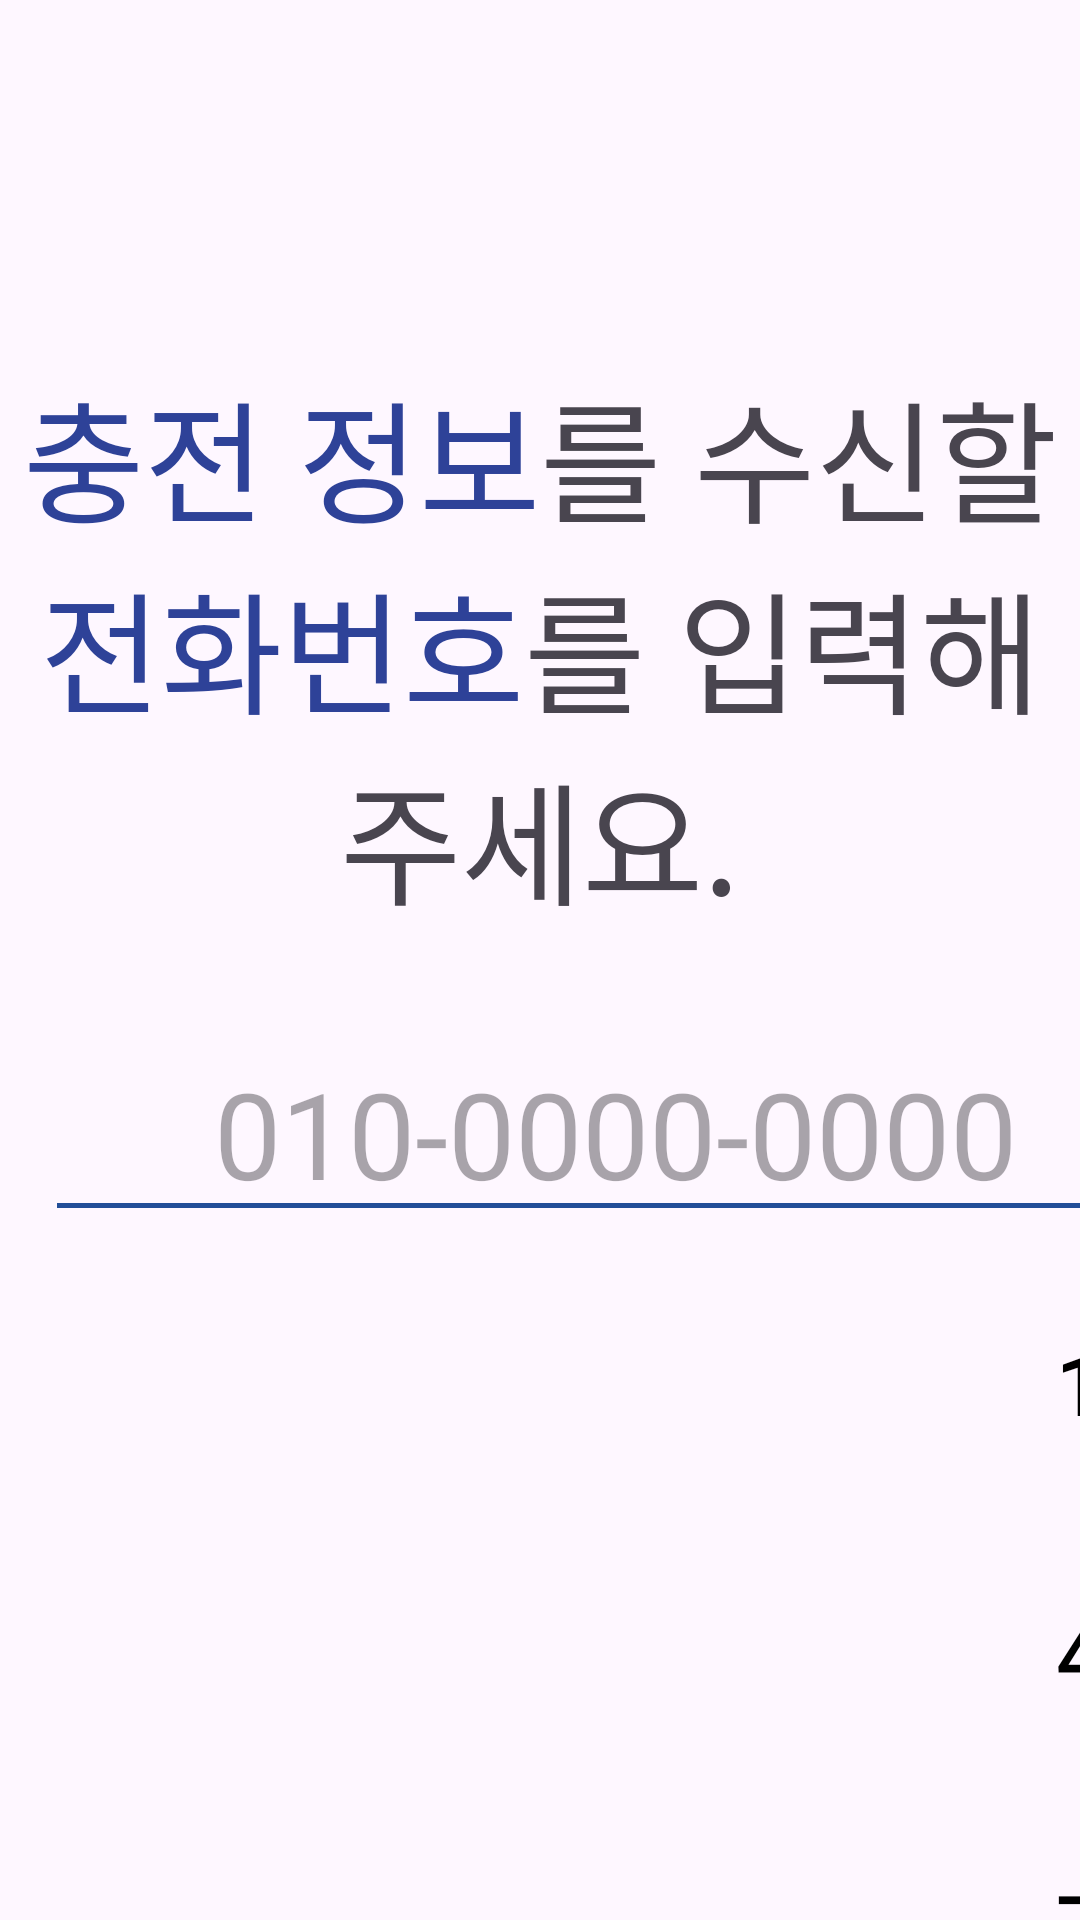

The Android layout XML behind this screen, and the referenced resources:
<!-- AndroidManifest.xml: application theme Theme.FastCharger -->
<!-- res/layout/fragment_sms.xml -->
<?xml version="1.0" encoding="utf-8"?>
<androidx.constraintlayout.widget.ConstraintLayout xmlns:android="http://schemas.android.com/apk/res/android"
    xmlns:tools="http://schemas.android.com/tools"
    xmlns:app="http://schemas.android.com/apk/res-auto"
    android:layout_width="1000dp"
    android:layout_height="676dp"
    tools:context=".pages.SmsFragment">

    
    <TextView
        android:id="@+id/smsMessage"
        android:layout_width="match_parent"
        android:layout_height="wrap_content"
        android:text="@string/smsMessage"
        android:textSize="44sp"
        android:gravity="center_horizontal"
        android:layout_marginTop="120dp"
        app:layout_constraintLeft_toLeftOf="parent"
        app:layout_constraintTop_toTopOf="parent" />

    <TextView
        android:id="@+id/txtInputAmt"
        android:layout_width="372dp"
        android:layout_height="50dp"
        android:textSize="40sp"
        android:hint="010-0000-0000"
        android:gravity="center_horizontal"
        android:layout_marginStart="50dp"
        android:layout_marginTop="40dp"
        app:layout_constraintLeft_toLeftOf="parent"
        app:layout_constraintRight_toRightOf="parent"
        app:layout_constraintTop_toBottomOf="@id/smsMessage"
        tools:ignore="HardcodedText" />

    <View
        android:layout_width="372dp"
        android:layout_height="1.5dp"
        android:layout_centerInParent="true"
        android:background="#224E98"
        app:layout_constraintLeft_toLeftOf="@id/txtInputAmt"
        app:layout_constraintTop_toBottomOf="@id/txtInputAmt" />

    <Button
        android:id="@+id/btnNum1"
        android:layout_width="120dp"
        android:layout_height="80dp"
        android:text="@string/btn_1"
        app:backgroundTint="@null"
        android:textSize="28sp"
        android:layout_marginTop="20dp"
        android:layout_marginStart="300dp"
        android:tag="1"
        android:background="@drawable/selector_default_btn"
        app:layout_constraintLeft_toLeftOf="parent"
        app:layout_constraintTop_toBottomOf="@id/txtInputAmt" />

    <Button
        android:id="@+id/btnNum2"
        android:layout_width="120dp"
        android:layout_height="80dp"
        android:text="@string/btn_2"
        app:backgroundTint="@null"
        android:textSize="28sp"
        android:layout_marginStart="50dp"
        android:tag="2"
        android:background="@drawable/selector_default_btn"
        app:layout_constraintLeft_toRightOf="@id/btnNum1"
        app:layout_constraintTop_toTopOf="@id/btnNum1" />

    <Button
        android:id="@+id/btnNum3"
        android:layout_width="120dp"
        android:layout_height="80dp"
        android:text="@string/btn_3"
        app:backgroundTint="@null"
        android:textSize="28sp"
        android:layout_marginStart="50dp"
        android:tag="3"
        android:background="@drawable/selector_default_btn"
        app:layout_constraintLeft_toRightOf="@id/btnNum2"
        app:layout_constraintTop_toTopOf="@id/btnNum2" />


    <Button
        android:id="@+id/btnNum4"
        android:layout_width="120dp"
        android:layout_height="80dp"
        android:text="@string/btn_4"
        app:backgroundTint="@null"
        android:textSize="28sp"
        android:layout_marginTop="10dp"
        android:tag="4"
        android:background="@drawable/selector_default_btn"
        app:layout_constraintLeft_toLeftOf="@id/btnNum1"
        app:layout_constraintTop_toBottomOf="@id/btnNum1" />

    <Button
        android:id="@+id/btnNum5"
        android:layout_width="120dp"
        android:layout_height="80dp"
        android:text="@string/btn_5"
        app:backgroundTint="@null"
        android:textSize="28sp"
        android:tag="5"
        android:background="@drawable/selector_default_btn"
        app:layout_constraintLeft_toLeftOf="@id/btnNum2"
        app:layout_constraintTop_toTopOf="@id/btnNum4" />

    <Button
        android:id="@+id/btnNum6"
        android:layout_width="120dp"
        android:layout_height="80dp"
        android:text="@string/btn_6"
        app:backgroundTint="@null"
        android:textSize="28sp"
        android:tag="6"
        android:background="@drawable/selector_default_btn"
        app:layout_constraintLeft_toLeftOf="@id/btnNum3"
        app:layout_constraintTop_toTopOf="@id/btnNum5" />

    <Button
        android:id="@+id/btnNum7"
        android:layout_width="120dp"
        android:layout_height="80dp"
        android:text="@string/btn_7"
        app:backgroundTint="@null"
        android:textSize="28sp"
        android:layout_marginTop="10dp"
        android:tag="7"
        android:background="@drawable/selector_default_btn"
        app:layout_constraintLeft_toLeftOf="@id/btnNum4"
        app:layout_constraintTop_toBottomOf="@id/btnNum4" />

    <Button
        android:id="@+id/btnNum8"
        android:layout_width="120dp"
        android:layout_height="80dp"
        android:text="@string/btn_8"
        app:backgroundTint="@null"
        android:textSize="28sp"
        android:tag="8"
        android:background="@drawable/selector_default_btn"
        app:layout_constraintLeft_toLeftOf="@id/btnNum5"
        app:layout_constraintTop_toTopOf="@id/btnNum7" />

    <Button
        android:id="@+id/btnNum9"
        android:layout_width="120dp"
        android:layout_height="80dp"
        android:text="@string/btn_9"
        app:backgroundTint="@null"
        android:textSize="28sp"
        android:tag="9"
        android:background="@drawable/selector_default_btn"
        app:layout_constraintLeft_toLeftOf="@id/btnNum6"
        app:layout_constraintTop_toTopOf="@id/btnNum8" />

    <Button
        android:id="@+id/btnNum010"
        android:layout_width="120dp"
        android:layout_height="80dp"
        android:text="@string/btn_010"
        app:backgroundTint="@null"
        android:textSize="28sp"
        android:layout_marginTop="10dp"
        android:tag="010"
        android:background="@drawable/selector_default_btn"
        app:layout_constraintLeft_toLeftOf="@id/btnNum7"
        app:layout_constraintTop_toBottomOf="@id/btnNum7" />

    <Button
        android:id="@+id/btnNum0"
        android:layout_width="120dp"
        android:layout_height="80dp"
        android:text="@string/btn_0"
        app:backgroundTint="@null"
        android:textSize="28sp"
        android:tag="0"
        android:background="@drawable/selector_default_btn"
        app:layout_constraintLeft_toLeftOf="@id/btnNum8"
        app:layout_constraintTop_toTopOf="@id/btnNum010" />

    <Button
        android:id="@+id/btnDel"
        android:layout_width="120dp"
        android:layout_height="80dp"
        android:text="@string/btn_Del"
        app:backgroundTint="@null"
        android:textSize="28sp"
        android:background="@drawable/selector_default_btn"
        app:layout_constraintLeft_toLeftOf="@id/btnNum9"
        app:layout_constraintTop_toTopOf="@id/btnNum0" />


    <Button
        android:id="@+id/btnCancel"
        android:layout_width="150dp"
        android:layout_height="80dp"
        android:text="@string/btn_Cancel"
        app:backgroundTint="@null"
        android:textSize="40sp"
        android:layout_marginStart="30dp"
        android:background="@drawable/selector_default_btn"
        app:layout_constraintLeft_toRightOf="@id/btnNum6"
        app:layout_constraintTop_toTopOf="@id/btnNum6" />

    <Button
        android:id="@+id/btnConfirm"
        android:layout_width="150dp"
        android:layout_height="80dp"
        android:text="@string/btn_confirm"
        app:backgroundTint="@null"
        android:textSize="40sp"
        android:layout_marginTop="40dp"
        android:background="@drawable/selector_default_btn"
        app:layout_constraintLeft_toLeftOf="@id/btnCancel"
        app:layout_constraintTop_toBottomOf="@id/btnCancel" />


</androidx.constraintlayout.widget.ConstraintLayout>
<!-- resources referenced by this layout -->
<resources>
  <string name="btn_0"><font color="#FF000000">0</font></string>
  <string name="btn_010"><font color="#FF000000">010</font></string>
  <string name="btn_1"><font color="#FF000000">1</font></string>
  <string name="btn_2"><font color="#FF000000">2</font></string>
  <string name="btn_3"><font color="#FF000000">3</font></string>
  <string name="btn_4"><font color="#FF000000">4</font></string>
  <string name="btn_5"><font color="#FF000000">5</font></string>
  <string name="btn_6"><font color="#FF000000">6</font></string>
  <string name="btn_7"><font color="#FF000000">7</font></string>
  <string name="btn_8"><font color="#FF000000">8</font></string>
  <string name="btn_9"><font color="#FF000000">9</font></string>
  <string name="btn_Cancel">취소</string>
  <string name="btn_Del"><font color="#FF000000">DEL</font></string>
  <string name="btn_confirm"><font color="#FF000000">확인</font></string>
  <string name="smsMessage"><font color="#2E4298">충전 정보</font>를 수신할 <font color="#2E4298">전화번호</font>를 입력해주세요.</string>
  <style name="Theme.FastCharger" parent="Base.Theme.FastCharger" />
  <style name="Base.Theme.FastCharger" parent="Theme.Material3.DayNight.NoActionBar">
          
          
          <item name="windowNoTitle">true</item>
          <item name="android:windowFullscreen">true</item>
      </style>
</resources>
